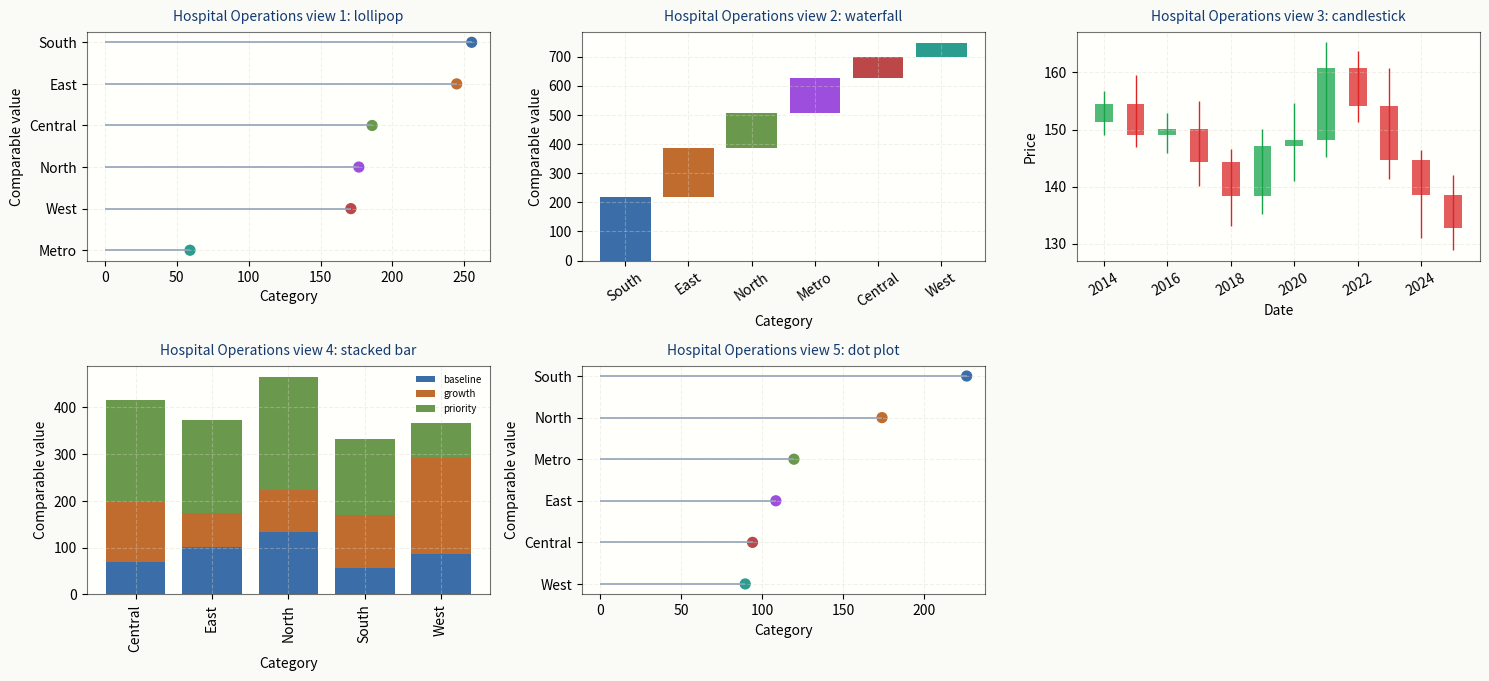

The matplotlib source for this figure:

import json, math
from pathlib import Path
import numpy as np
import pandas as pd
import matplotlib
matplotlib.use("Agg")
import matplotlib.pyplot as plt
from matplotlib.patches import Rectangle, Polygon

SPEC = json.loads(r"""{"dashboard_id": "dashboard_aug_0433", "domain": "hospital_operations", "data_origin": "synthetic_relation_augmented_qc", "title": "Hospital Operations Augmented Dashboard", "theme": {"id": "muted_publication", "bg": "#FAFAF7", "ax": "#FFFFFC", "grid": "#DDD6C9", "palette": ["#3B6EA8", "#C06C2E", "#6A994E", "#9D4EDD", "#BC4749", "#2A9D8F"]}, "charts": [{"chart_id": "chart_1", "chart_type": "lollipop", "title": "Hospital Operations view 1: lollipop", "data_key": "data_1", "enc": {"x": "category", "y": "value"}, "relation_tags": ["domain_hospital_operations", "synthetic_relation_augmented_qc", "shared_theme", "shared_visible_labels"]}, {"chart_id": "chart_2", "chart_type": "waterfall", "title": "Hospital Operations view 2: waterfall", "data_key": "data_2", "enc": {"x": "category", "y": "value"}, "relation_tags": ["domain_hospital_operations", "synthetic_relation_augmented_qc", "shared_theme", "shared_visible_labels"]}, {"chart_id": "chart_3", "chart_type": "candlestick", "title": "Hospital Operations view 3: candlestick", "data_key": "data_3", "enc": {}, "relation_tags": ["domain_hospital_operations", "synthetic_relation_augmented_qc", "shared_theme", "shared_visible_labels"]}, {"chart_id": "chart_4", "chart_type": "stacked_bar", "title": "Hospital Operations view 4: stacked bar", "data_key": "data_4", "enc": {"x": "category", "y": "value", "group": "segment"}, "relation_tags": ["domain_hospital_operations", "synthetic_relation_augmented_qc", "shared_theme", "shared_visible_labels"]}, {"chart_id": "chart_5", "chart_type": "dot_plot", "title": "Hospital Operations view 5: dot plot", "data_key": "data_5", "enc": {"x": "category", "y": "value"}, "relation_tags": ["domain_hospital_operations", "synthetic_relation_augmented_qc", "shared_theme", "shared_visible_labels"]}], "quality_constraints": ["No empty subplots", "At least three x values for line/area charts", "Reference lines only on standard numeric-y charts", "Edit targets use visible labels rather than encoding field names", "Most edit instructions affect labels or comparable encodings across multiple subplots"]}""")
DATASETS = json.loads(r"""{"data_1": [{"category": "North", "value": 176.633}, {"category": "Central", "value": 185.879}, {"category": "West", "value": 171.102}, {"category": "East", "value": 244.724}, {"category": "South", "value": 255.146}, {"category": "Metro", "value": 59.153}], "data_2": [{"category": "North", "value": 120.2}, {"category": "Central", "value": 73.524}, {"category": "West", "value": 47.112}, {"category": "East", "value": 169.439}, {"category": "South", "value": 217.848}, {"category": "Metro", "value": 119.422}], "data_3": [{"date": "2014", "open": 151.397, "high": 156.773, "low": 149.052, "close": 154.427}, {"date": "2015", "open": 154.427, "high": 159.498, "low": 146.931, "close": 149.063}, {"date": "2016", "open": 149.063, "high": 152.959, "low": 145.962, "close": 150.1}, {"date": "2017", "open": 150.1, "high": 155.01, "low": 140.072, "close": 144.345}, {"date": "2018", "open": 144.345, "high": 146.613, "low": 133.149, "close": 138.333}, {"date": "2019", "open": 138.333, "high": 150.118, "low": 135.198, "close": 147.087}, {"date": "2020", "open": 147.087, "high": 154.579, "low": 141.008, "close": 148.233}, {"date": "2021", "open": 148.233, "high": 165.269, "low": 145.17, "close": 160.767}, {"date": "2022", "open": 160.767, "high": 163.761, "low": 151.363, "close": 154.152}, {"date": "2023", "open": 154.152, "high": 160.775, "low": 141.353, "close": 144.685}, {"date": "2024", "open": 144.685, "high": 146.4, "low": 130.935, "close": 138.6}, {"date": "2025", "open": 138.6, "high": 142.039, "low": 128.873, "close": 132.753}], "data_4": [{"category": "North", "segment": "baseline", "value": 133.632}, {"category": "North", "segment": "growth", "value": 89.04}, {"category": "North", "segment": "priority", "value": 243.456}, {"category": "Central", "segment": "baseline", "value": 69.555}, {"category": "Central", "segment": "growth", "value": 130.506}, {"category": "Central", "segment": "priority", "value": 216.546}, {"category": "West", "segment": "baseline", "value": 86.28}, {"category": "West", "segment": "growth", "value": 205.234}, {"category": "West", "segment": "priority", "value": 75.143}, {"category": "East", "segment": "baseline", "value": 102.076}, {"category": "East", "segment": "growth", "value": 70.976}, {"category": "East", "segment": "priority", "value": 199.842}, {"category": "South", "segment": "baseline", "value": 56.552}, {"category": "South", "segment": "growth", "value": 113.792}, {"category": "South", "segment": "priority", "value": 162.433}], "data_5": [{"category": "North", "value": 173.988}, {"category": "Central", "value": 94.101}, {"category": "West", "value": 89.599}, {"category": "East", "value": 108.494}, {"category": "South", "value": 226.215}, {"category": "Metro", "value": 119.655}]}""")
OPERATIONS = json.loads(r"""[{"operation": "modify_style", "scope": "all_charts"}, {"operation": "change_axis_label", "axis": "y", "new_label": "Comparable value", "scope": "chart_id", "chart_id": "chart_1"}, {"operation": "change_axis_label", "axis": "y", "new_label": "Comparable value", "scope": "chart_id", "chart_id": "chart_2"}, {"operation": "change_axis_label", "axis": "y", "new_label": "Comparable value", "scope": "chart_id", "chart_id": "chart_4"}, {"operation": "change_axis_label", "axis": "y", "new_label": "Comparable value", "scope": "chart_id", "chart_id": "chart_5"}]""")
OUTPUT_FILE = "target_image.png"

def _df(key):
    return pd.DataFrame(DATASETS[key])

def _pretty(text):
    return str(text).replace("_", " ").title()

def _ops(chart):
    out = []
    for op in OPERATIONS:
        if op.get("scope") == "all_charts":
            out.append(op)
        elif op.get("scope") == "chart_id" and op.get("chart_id") == chart["chart_id"]:
            out.append(op)
        elif op.get("scope") == "safe_numeric_y_charts" and chart.get("chart_type") in {"line","multi_line","step_line","area","stacked_area","bar","horizontal_bar","grouped_bar","stacked_bar","stacked_horizontal_bar","proportional_bar","lollipop","dot_plot","waterfall"}:
            out.append(op)
        elif op.get("scope") == "charts_where_label_appears":
            out.append(op)
    return out

def _apply_data_ops(df, chart):
    out = df.copy()
    for op in OPERATIONS:
        if op.get("operation") == "rename_label":
            target, new = str(op.get("target")), str(op.get("new_label"))
            for col in out.columns:
                if out[col].dtype == object:
                    out[col] = out[col].astype(str).replace(target, new)
        if op.get("operation") == "delete_category_or_series":
            target = str(op.get("target"))
            for col in out.columns:
                if out[col].dtype == object and target in set(out[col].astype(str)):
                    out = out[out[col].astype(str) != target]
    return out

def _color_map(chart):
    cmap = {}
    for op in OPERATIONS:
        if op.get("operation") == "modify_color":
            label = str(op.get("target"))
            for rename in OPERATIONS:
                if rename.get("operation") == "rename_label" and str(rename.get("target")) == label:
                    label = str(rename.get("new_label", label))
            cmap[label] = op.get("color", "#DC2626")
    return cmap

def _palette(labels, chart):
    base = chart.get("theme", {}).get("palette") or SPEC["theme"]["palette"]
    cmap = _color_map(chart)
    return {str(label): cmap.get(str(label), base[i % len(base)]) for i, label in enumerate(labels)}

def _final_type(chart):
    ctype = chart["chart_type"]
    for op in _ops(chart):
        if op.get("operation") == "change_chart_type":
            ctype = op.get("new_chart_type", ctype)
    return ctype

def _label_ops(ax, chart, x=None, y=None):
    if x:
        ax.set_xlabel(_pretty(x))
    if y:
        ax.set_ylabel(_pretty(y))
    for op in _ops(chart):
        if op.get("operation") == "change_axis_label":
            if op.get("axis") == "x": ax.set_xlabel(op.get("new_label", ""))
            if op.get("axis") == "y": ax.set_ylabel(op.get("new_label", ""))

def _maybe_ref(ax, chart, data, y):
    if not y or y not in data.columns:
        return
    for op in _ops(chart):
        if op.get("operation") == "add_reference_line":
            vals = pd.to_numeric(data[y], errors="coerce").dropna()
            if len(vals):
                value = vals.mean() if op.get("y") == "mean" else float(op.get("y"))
                lo, hi = float(vals.min()), float(vals.max())
                span = max(hi - lo, 1e-9)
                if lo - 0.2 * span <= value <= hi + 0.2 * span:
                    ax.axhline(value, color=op.get("color", "purple"), linestyle="--", linewidth=1.4)
                    ax.text(0.98, 0.94, op.get("label", "Reference mean"), transform=ax.transAxes, ha="right", va="top", fontsize=7, color=op.get("color", "purple"))

def plot_time(ax, data, chart, ctype):
    x, y, group = chart["enc"]["x"], chart["enc"]["y"], chart["enc"].get("group")
    data = data.copy()
    data[x] = pd.to_numeric(data[x], errors="coerce")
    data[y] = pd.to_numeric(data[y], errors="coerce")
    colors = _palette(sorted(data[group].astype(str).unique()) if group else ["series"], chart)
    if group:
        labels = sorted(data[group].astype(str).unique())[:6]
        pivot = data[data[group].astype(str).isin(labels)].pivot_table(index=x, columns=group, values=y, aggfunc="mean").sort_index().fillna(0)
        if ctype == "stacked_area":
            ax.stackplot(pivot.index.values, [pivot[c].values for c in pivot.columns], labels=[str(c) for c in pivot.columns], colors=[colors[str(c)] for c in pivot.columns], alpha=0.72)
        else:
            for label in labels:
                g = data[data[group].astype(str) == str(label)].sort_values(x)
                if ctype == "step_line":
                    ax.step(g[x], g[y], where="mid", label=str(label), color=colors[str(label)], linewidth=1.7)
                elif ctype == "area":
                    ax.fill_between(g[x].values, g[y].values, alpha=0.22, color=colors[str(label)])
                    ax.plot(g[x], g[y], label=str(label), color=colors[str(label)], linewidth=1.7)
                else:
                    ax.plot(g[x], g[y], marker="o", markersize=3, label=str(label), color=colors[str(label)], linewidth=1.7)
        if len(labels) <= 6:
            ax.legend(frameon=False, fontsize=7, loc="best")
    else:
        g = data.groupby(x, as_index=False)[y].mean().sort_values(x)
        if ctype == "area":
            ax.fill_between(g[x].values, g[y].values, alpha=0.3)
        ax.plot(g[x], g[y], marker="o", linewidth=1.8)
    _label_ops(ax, chart, x, y)
    _maybe_ref(ax, chart, data, y)

def plot_bar(ax, data, chart, ctype):
    x, y, group = chart["enc"]["x"], chart["enc"]["y"], chart["enc"].get("group")
    data = data.copy()
    data[y] = pd.to_numeric(data[y], errors="coerce")
    if ctype in {"grouped_bar", "stacked_bar", "stacked_horizontal_bar", "proportional_bar"} and group:
        pivot = data.pivot_table(index=x, columns=group, values=y, aggfunc="mean").fillna(0)
        colors = _palette([str(c) for c in pivot.columns], chart)
        if ctype == "grouped_bar":
            pivot.plot(kind="bar", ax=ax, color=[colors[str(c)] for c in pivot.columns], width=0.78)
        elif ctype == "stacked_horizontal_bar":
            pivot.plot(kind="barh", stacked=True, ax=ax, color=[colors[str(c)] for c in pivot.columns])
        else:
            if ctype == "proportional_bar":
                pivot = pivot.div(pivot.sum(axis=1).replace(0, np.nan), axis=0).fillna(0) * 100
            pivot.plot(kind="bar", stacked=True, ax=ax, color=[colors[str(c)] for c in pivot.columns], width=0.78)
        ax.legend(frameon=False, fontsize=7, loc="best")
    else:
        vals = data.groupby(x)[y].mean().sort_values(ascending=False).head(8)
        colors = _palette([str(i) for i in vals.index], chart)
        if ctype == "horizontal_bar":
            ax.barh([str(i) for i in vals.index], vals.values, color=[colors[str(i)] for i in vals.index])
        elif ctype in {"lollipop", "dot_plot"}:
            ypos = np.arange(len(vals))[::-1]
            ax.hlines(ypos, 0, vals.values, color="#94A3B8", linewidth=1.2)
            ax.scatter(vals.values, ypos, color=[colors[str(i)] for i in vals.index], s=50)
            ax.set_yticks(ypos); ax.set_yticklabels([str(i) for i in vals.index])
        elif ctype == "waterfall":
            starts = np.r_[0, np.cumsum(vals.values[:-1])]
            ax.bar([str(i) for i in vals.index], vals.values, bottom=starts, color=[colors[str(i)] for i in vals.index])
            ax.tick_params(axis="x", labelrotation=35)
        else:
            ax.bar([str(i) for i in vals.index], vals.values, color=[colors[str(i)] for i in vals.index])
            ax.tick_params(axis="x", labelrotation=35)
    _label_ops(ax, chart, x, y)
    _maybe_ref(ax, chart, data, y)

def plot_scatter(ax, data, chart, ctype):
    x, y, group = chart["enc"]["x"], chart["enc"]["y"], chart["enc"].get("group")
    data = data.copy()
    data[x] = pd.to_numeric(data[x], errors="coerce")
    data[y] = pd.to_numeric(data[y], errors="coerce")
    data = data.dropna(subset=[x,y])
    if ctype == "hexbin":
        hb = ax.hexbin(data[x], data[y], gridsize=24, cmap="viridis", mincnt=1)
        plt.colorbar(hb, ax=ax, fraction=0.046, pad=0.04)
    elif ctype == "contour_density":
        hist, xe, ye = np.histogram2d(data[x], data[y], bins=25)
        xx = (xe[:-1] + xe[1:]) / 2; yy = (ye[:-1] + ye[1:]) / 2
        cf = ax.contourf(xx, yy, hist.T, levels=6, cmap="viridis", alpha=0.75)
        plt.colorbar(cf, ax=ax, fraction=0.046, pad=0.04)
    elif group:
        labels = sorted(data[group].astype(str).unique())[:6]
        colors = _palette(labels, chart)
        for label in labels:
            g = data[data[group].astype(str)==label]
            size = pd.to_numeric(g.get(chart["enc"].get("size", y), 40), errors="coerce")
            size = 40 if ctype == "scatter" else 25 + 80 * (size - size.min()) / max(float(size.max() - size.min()), 1e-9)
            ax.scatter(g[x], g[y], s=size, alpha=0.72, label=label, color=colors[label], edgecolor="white", linewidth=0.35)
        ax.legend(frameon=False, fontsize=7, loc="best")
    else:
        ax.scatter(data[x], data[y], s=42, alpha=0.72, edgecolor="white", linewidth=0.35)
    _label_ops(ax, chart, x, y)

def plot_distribution(ax, data, chart, ctype):
    y, group = chart["enc"]["y"], chart["enc"].get("group")
    data = data.copy(); data[y] = pd.to_numeric(data[y], errors="coerce"); data = data.dropna(subset=[y])
    if ctype == "histogram":
        ax.hist(data[y], bins=20, color=SPEC["theme"]["palette"][0], alpha=0.75)
    elif ctype == "density":
        vals = np.sort(data[y].values)
        ax.hist(vals, bins=26, density=True, alpha=0.28, color=SPEC["theme"]["palette"][0])
        ax.plot(vals, np.linspace(0, 1 / max(np.std(vals), 1e-9), len(vals)), color=SPEC["theme"]["palette"][1])
    elif ctype == "ecdf":
        vals = np.sort(data[y].values); ax.step(vals, np.arange(1, len(vals)+1)/len(vals), where="post")
    elif ctype == "strip_plot":
        labels = sorted(data[group].astype(str).unique())[:6]
        colors = _palette(labels, chart)
        seed_text = f"{SPEC.get('dashboard_id', '')}:{chart.get('chart_id', '')}"
        rng = np.random.default_rng(sum((j + 1) * ord(ch) for j, ch in enumerate(seed_text)) % (2**32))
        for i,label in enumerate(labels):
            vals = data[data[group].astype(str)==label][y]
            ax.scatter(rng.normal(i,0.05,len(vals)), vals, s=20, alpha=0.55, color=colors[label])
        ax.set_xticks(range(len(labels))); ax.set_xticklabels(labels, rotation=30, ha="right")
    elif ctype == "box":
        labels = sorted(data[group].astype(str).unique())[:6]
        ax.boxplot([data[data[group].astype(str)==label][y] for label in labels], labels=labels)
        ax.tick_params(axis="x", labelrotation=30)
    elif ctype == "violin":
        labels = sorted(data[group].astype(str).unique())[:6]
        ax.violinplot([data[data[group].astype(str)==label][y] for label in labels], showmeans=True)
        ax.set_xticks(range(1,len(labels)+1)); ax.set_xticklabels(labels, rotation=30, ha="right")
    _label_ops(ax, chart, None, y)

def plot_heat(ax, data, chart, ctype):
    if ctype == "correlation_heatmap":
        nums = data.select_dtypes(include=[np.number]).iloc[:, :6]
        mat = nums.corr().fillna(0).values
        labels = list(nums.columns)
    else:
        rows = sorted(data[chart["enc"]["row"]].astype(str).unique())[:8]
        cols = sorted(data[chart["enc"]["col"]].astype(str).unique())[:8]
        pivot = data.pivot_table(index=chart["enc"]["row"], columns=chart["enc"]["col"], values=chart["enc"]["y"], aggfunc="mean").reindex(index=rows, columns=cols).fillna(0)
        mat = pivot.values; labels = cols
        ax.set_yticks(range(len(rows))); ax.set_yticklabels(rows)
    im = ax.imshow(mat, cmap="viridis", aspect="auto")
    ax.set_xticks(range(len(labels))); ax.set_xticklabels(labels, rotation=35, ha="right")
    plt.colorbar(im, ax=ax, fraction=0.046, pad=0.04)

def plot_part_whole(ax, data, chart, ctype):
    cat, y = chart["enc"]["x"], chart["enc"]["y"]
    vals = data.groupby(cat)[y].mean().sort_values(ascending=False).head(7)
    colors = _palette([str(i) for i in vals.index], chart)
    if ctype in {"pie","donut"}:
        wedges, _ = ax.pie(vals.values, colors=[colors[str(i)] for i in vals.index], startangle=90, wedgeprops={"width":0.45} if ctype=="donut" else None)
        ax.legend(wedges, [str(i) for i in vals.index], frameon=False, fontsize=7, loc="center left", bbox_to_anchor=(1.0,0.5))
    elif ctype == "treemap":
        total = float(vals.sum()); x0=y0=0; w=h=1; horiz=True
        for label, value in vals.items():
            frac = float(value)/total
            if horiz:
                ww = w*frac; rect=(x0,y0,ww,h); cx=x0+ww/2; cy=y0+h/2; x0 += ww; w -= ww
            else:
                hh = h*frac; rect=(x0,y0,w,hh); cx=x0+w/2; cy=y0+hh/2; y0 += hh; h -= hh
            ax.add_patch(Rectangle((rect[0],rect[1]),rect[2],rect[3],facecolor=colors[str(label)],edgecolor="white",alpha=0.85))
            ax.text(cx, cy, str(label)[:14], ha="center", va="center", fontsize=7)
            horiz = not horiz
        ax.set_xlim(0,1); ax.set_ylim(0,1); ax.set_axis_off()
    elif ctype == "funnel":
        maxv = vals.max()
        for i,(label,value) in enumerate(vals.items()):
            width = value/maxv
            ax.barh(i, width, left=(1-width)/2, color=colors[str(label)], height=0.72)
            ax.text(0.5, i, str(label), ha="center", va="center", fontsize=7)
        ax.invert_yaxis(); ax.set_xlim(0,1); ax.set_axis_off()

def plot_advanced(ax, data, chart, ctype):
    if ctype == "radar":
        labels = chart["enc"]["metrics"]; group = chart["enc"]["group"]
        groups = sorted(data[group].astype(str).unique())[:4]
        angles = np.linspace(0, 2*np.pi, len(labels), endpoint=False).tolist()
        angles += angles[:1]
        colors = _palette(groups, chart)
        for gname in groups:
            vals = data[data[group].astype(str)==gname][labels].mean().values
            vals = (vals - vals.min()) / max(float(vals.max()-vals.min()), 1e-9)
            vals = vals.tolist() + [float(vals[0])]
            ax.plot(angles, vals, color=colors[gname], label=gname, marker="o", linewidth=1.4)
            ax.fill(angles, vals, alpha=0.10, color=colors[gname])
        ax.set_xticks(angles[:-1]); ax.set_xticklabels([_pretty(x) for x in labels], fontsize=8)
        ax.set_ylim(0, 1.05)
        ax.legend(frameon=False, fontsize=7, loc="lower center", bbox_to_anchor=(0.5, -0.22), ncol=2)
    elif ctype == "sankey":
        sources = sorted(data["source"].unique()); targets = sorted(data["target"].unique())
        sy = np.linspace(0.15,0.85,len(sources)); ty = np.linspace(0.15,0.85,len(targets))
        colors = _palette(sources+targets, chart)
        for s,y in zip(sources,sy): ax.text(0.05,y,s,ha="left",va="center",fontsize=8); ax.scatter([0.22],[y],s=120,color=colors[s])
        for t,y in zip(targets,ty): ax.text(0.95,y,t,ha="right",va="center",fontsize=8); ax.scatter([0.78],[y],s=120,color=colors[t])
        for _,r in data.iterrows():
            y1=sy[sources.index(r["source"])]; y2=ty[targets.index(r["target"])]
            ax.plot([0.24,0.76],[y1,y2],linewidth=max(1,float(r["value"])/20),alpha=0.35,color=colors[r["source"]])
        ax.set_xlim(0,1); ax.set_ylim(0,1); ax.set_axis_off()
    elif ctype == "candlestick":
        x = np.arange(len(data)); up = data["close"] >= data["open"]
        for i,row in data.iterrows():
            color = "#16A34A" if row["close"] >= row["open"] else "#DC2626"
            ax.vlines(i, row["low"], row["high"], color=color, linewidth=1)
            ax.add_patch(Rectangle((i-0.28, min(row["open"],row["close"])),0.56,abs(row["close"]-row["open"])+1e-6,facecolor=color,alpha=0.75))
        ax.set_xticks(x[::max(1,len(x)//6)]); ax.set_xticklabels(data["date"].iloc[::max(1,len(x)//6)], rotation=30)
        _label_ops(ax, chart, "date", "price")
    elif ctype == "choropleth_map":
        cat,y = chart["enc"]["x"],chart["enc"]["y"]
        vals = data.groupby(cat)[y].mean().sort_values(ascending=False).head(9)
        norm = plt.Normalize(vals.min(), vals.max()); cmap=plt.get_cmap("viridis")
        for i,(label,value) in enumerate(vals.items()):
            r,c=divmod(i,3); color=cmap(norm(value))
            ax.add_patch(Rectangle((c,r),0.95,0.85,facecolor=color,edgecolor="white"))
            ax.text(c+0.48,r+0.42,str(label)[:12],ha="center",va="center",fontsize=7)
        ax.set_xlim(0,3); ax.set_ylim(0,3); ax.invert_yaxis(); ax.set_axis_off()
        plt.colorbar(plt.cm.ScalarMappable(norm=norm,cmap=cmap), ax=ax, fraction=0.046, pad=0.04)
    elif ctype == "gantt":
        tasks = list(data["task"]); colors = _palette(tasks, chart)
        ax.barh(tasks, data["duration"], left=data["start"], color=[colors[t] for t in tasks], alpha=0.8)
        _label_ops(ax, chart, "start", "task")

def plot_error_dual(ax, data, chart, ctype):
    if ctype == "error_bar":
        x,y = chart["enc"]["x"],chart["enc"]["y"]
        g = data.groupby(x)[y].agg(["mean","std"]).sort_index()
        ax.errorbar(g.index, g["mean"], yerr=g["std"].fillna(0), fmt="o-", capsize=4, color=SPEC["theme"]["palette"][0])
        _label_ops(ax, chart, x, y); _maybe_ref(ax, chart, data, y)
    else:
        x,y = chart["enc"]["x"],chart["enc"]["y"]
        g = data.groupby(x)[y].mean().sort_index()
        ax.bar(g.index, g.values, color=SPEC["theme"]["palette"][0], alpha=0.42)
        ax2 = ax.twinx(); ax2.plot(g.index, g.rolling(3,min_periods=1).mean().values, color=SPEC["theme"]["palette"][1], marker="o")
        _label_ops(ax, chart, x, y); ax2.set_ylabel("Rolling mean")

def draw_chart(ax, chart):
    ctype = _final_type(chart)
    data = _apply_data_ops(_df(chart["data_key"]), chart)
    chart["theme"] = SPEC["theme"]
    if ctype in {"line","multi_line","step_line","area","stacked_area"}: plot_time(ax,data,chart,ctype)
    elif ctype in {"bar","horizontal_bar","grouped_bar","stacked_bar","stacked_horizontal_bar","proportional_bar","lollipop","dot_plot","waterfall"}: plot_bar(ax,data,chart,ctype)
    elif ctype in {"scatter","bubble","hexbin","contour_density"}: plot_scatter(ax,data,chart,ctype)
    elif ctype in {"histogram","density","ecdf","strip_plot","box","violin"}: plot_distribution(ax,data,chart,ctype)
    elif ctype in {"heatmap","correlation_heatmap"}: plot_heat(ax,data,chart,ctype)
    elif ctype in {"pie","donut","treemap","funnel"}: plot_part_whole(ax,data,chart,ctype)
    elif ctype in {"radar","sankey","candlestick","choropleth_map","gantt"}: plot_advanced(ax,data,chart,ctype)
    elif ctype in {"dual_axis_line_bar","error_bar"}: plot_error_dual(ax,data,chart,ctype)
    else: plot_bar(ax,data,chart,"bar")
    title_color = "#123A6F" if any(op.get("operation")=="modify_style" for op in _ops(chart)) else "#111827"
    ax.set_title(chart.get("title",""), color=title_color, fontsize=10, pad=8)
    if any(op.get("operation")=="modify_style" for op in _ops(chart)):
        ax.grid(True, linestyle="--", alpha=0.35, color=SPEC["theme"]["grid"])
    else:
        ax.grid(True, alpha=0.22, color=SPEC["theme"]["grid"])
    for spine in ax.spines.values(): spine.set_alpha(0.55)

def render():
    charts = SPEC["charts"]
    n = len(charts)
    cols = 2 if n <= 4 else 3
    rows = math.ceil(n/cols)
    fig = plt.figure(figsize=(cols*5.0, rows*3.6), facecolor=SPEC["theme"]["bg"])
    axes = []
    for i,chart in enumerate(charts, start=1):
        chart["_subplot_spec"] = (rows, cols, i)
        preview_type = _final_type(chart)
        ax = fig.add_subplot(rows, cols, i, polar=(preview_type == "radar"))
        ax.set_facecolor(SPEC["theme"]["ax"])
        draw_chart(ax, chart)
        axes.append(ax)
    for i in range(n+1, rows*cols+1):
        ax = fig.add_subplot(rows, cols, i); ax.axis("off")
    for op in OPERATIONS:
        if op.get("operation") == "add_dashboard_title":
            fig.suptitle(op.get("title", SPEC.get("title","")), fontsize=14, y=0.995)
    fig.tight_layout(rect=[0,0,1,0.96])
    fig.savefig(OUTPUT_FILE, dpi=140)
    plt.close(fig)

if __name__ == "__main__":
    render()
